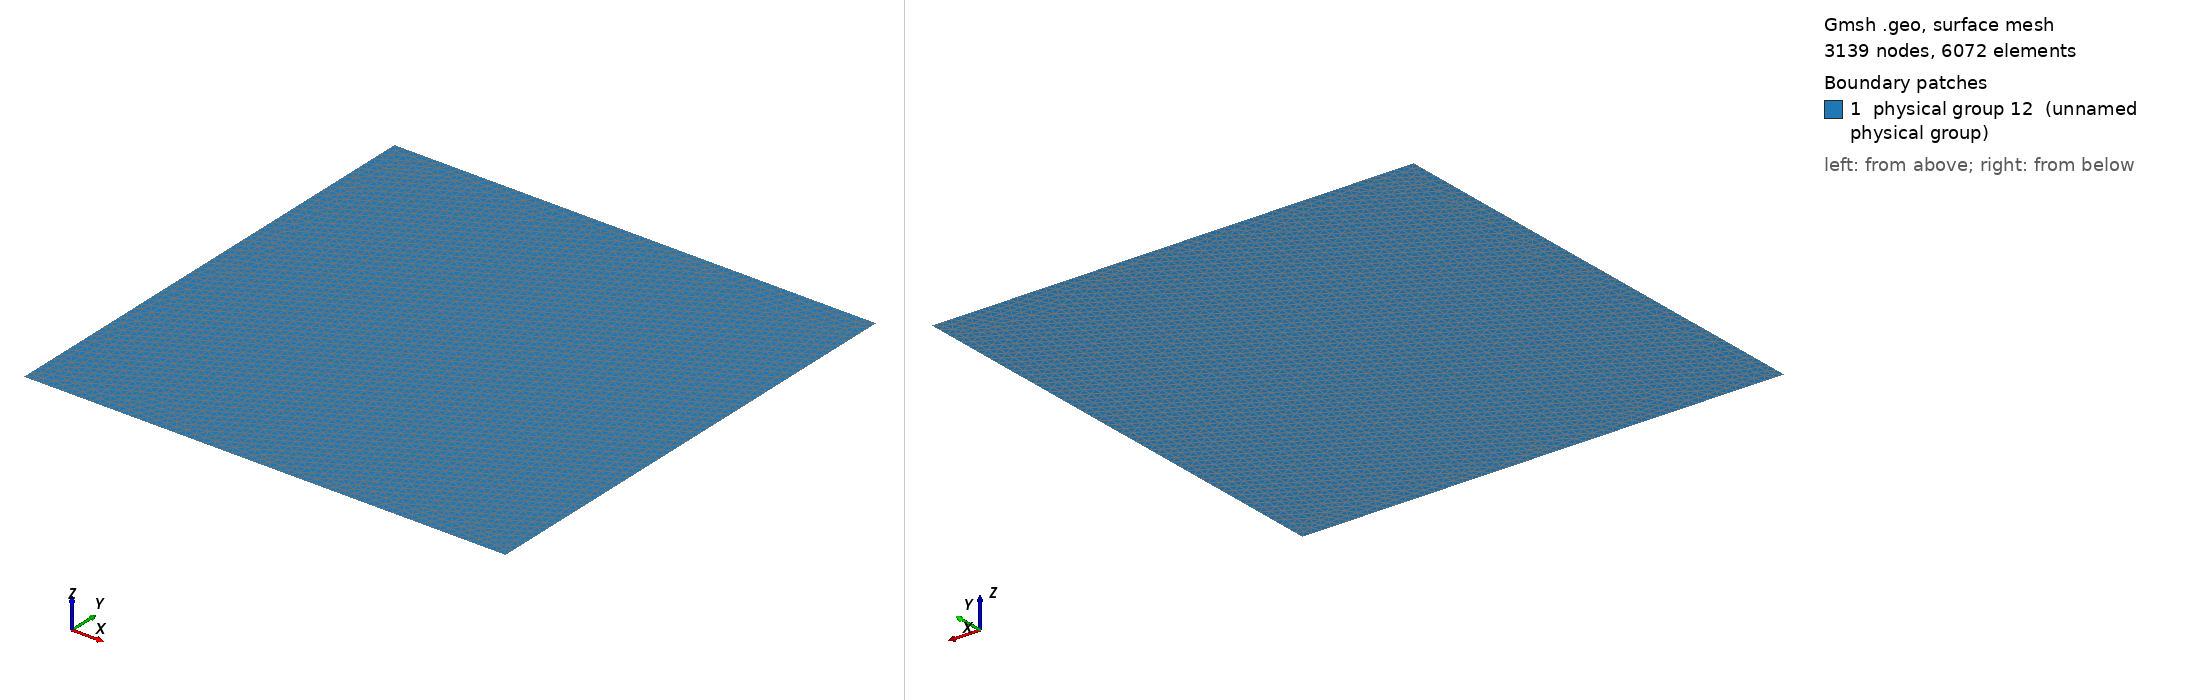

Gmsh geometry script, surface-meshed: 3139 nodes, 6072 surface elements. Boundary patches (legend numbers): 1 physical group 12 (unnamed physical group). Left view from above one corner, right view from below the opposite corner. Legend entries are the model's physical surfaces. The drawing asked Gmsh for element sizes between 1% and 20% of the model's largest extent; the script's own settings can give other sizes.

=== MMS_D_unstructured.geo (drawn) ===
Point(1) = {0.,0.,0,2};
Point(2) = {3.1415926535897931,0.,0,2};
Point(3) = {3.1415926535897931,3.1415926535897931,0,2};
Point(4) = {0.,3.1415926535897931,0,2};
Line(1) = {4,3};
Line(2) = {3,2};
Line(3) = {2,1};
Line(4) = {1,4};
Line Loop(5) = {1,2,3,4};
Plane Surface(6) = {5};
Physical Line(7) = {3};
Physical Line(8) = {2};
Physical Line(9) = {1};
Physical Line(10) = {4};
Physical Surface(12) = {6};
Field[1] = MathEval;
Background Field = 1;
Field[1].F = "0.0625";
